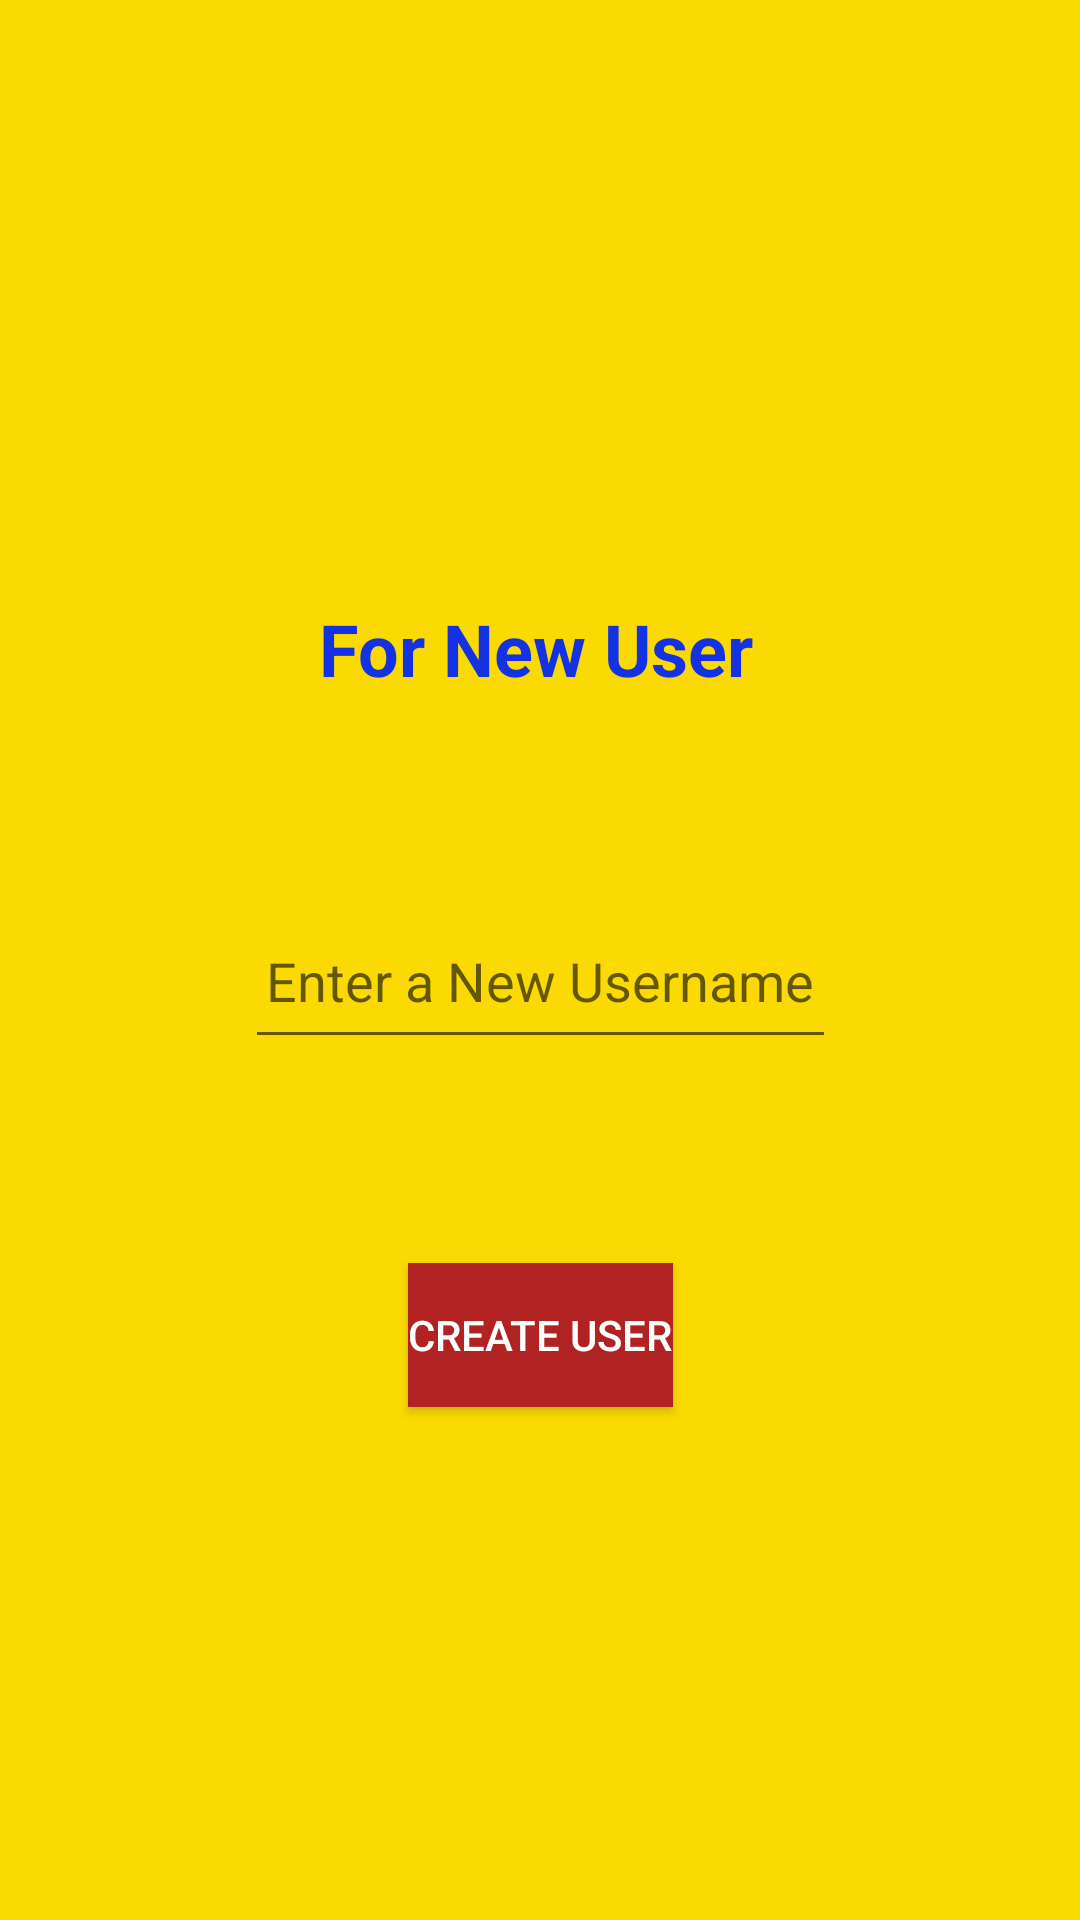

Reconstruct the res/layout file that produces this screen, plus the resources it refers to.
<!-- AndroidManifest.xml: application theme Theme.Combined -->
<!-- res/layout/activity_create_user.xml -->
<?xml version="1.0" encoding="utf-8"?>
<androidx.constraintlayout.widget.ConstraintLayout xmlns:android="http://schemas.android.com/apk/res/android"
    xmlns:app="http://schemas.android.com/apk/res-auto"
    xmlns:tools="http://schemas.android.com/tools"
    android:layout_width="match_parent"
    android:layout_height="match_parent"
    android:background="#FBDA03"
    tools:context=".Authentication.CreateUser">

    <Button
        android:id="@+id/createBtn"
        android:layout_width="wrap_content"
        android:layout_height="wrap_content"
        android:layout_marginTop="68dp"
        android:background="#8BC34A"
        android:backgroundTint="#B12222"
        android:text="Create User"
        android:textColor="@color/white"
        app:layout_constraintEnd_toEndOf="parent"
        app:layout_constraintStart_toStartOf="parent"
        app:layout_constraintTop_toBottomOf="@+id/newUserText"
        tools:ignore="TextContrastCheck" />

    <EditText
        android:id="@+id/newUserText"
        android:layout_width="197dp"
        android:layout_height="55dp"
        android:layout_marginTop="64dp"
        android:ems="10"
        android:hint="Enter a New Username"
        android:inputType="textPersonName"
        android:textAlignment="center"
        app:layout_constraintEnd_toEndOf="parent"
        app:layout_constraintStart_toStartOf="parent"
        app:layout_constraintTop_toBottomOf="@+id/textView3" />

    <TextView
        android:id="@+id/textView3"
        android:layout_width="200dp"
        android:layout_height="34dp"
        android:layout_marginTop="200dp"
        android:text="For New User"
        android:textAlignment="center"
        android:textColor="#1232E3"
        android:textSize="24sp"
        android:textStyle="bold"
        app:layout_constraintEnd_toEndOf="parent"
        app:layout_constraintHorizontal_bias="0.492"
        app:layout_constraintStart_toStartOf="parent"
        app:layout_constraintTop_toTopOf="parent" />

</androidx.constraintlayout.widget.ConstraintLayout>
<!-- resources referenced by this layout -->
<resources>
  <color name="white">#FFFFFFFF</color>
  <style name="Theme.Combined" parent="Theme.MaterialComponents.DayNight.DarkActionBar">
          
          <item name="colorPrimary">@color/purple_500</item>
          <item name="colorPrimaryVariant">@color/purple_700</item>
          <item name="colorOnPrimary">@color/white</item>
          
          <item name="colorSecondary">@color/teal_200</item>
          <item name="colorSecondaryVariant">@color/teal_700</item>
          <item name="colorOnSecondary">@color/black</item>
          
          <item name="android:statusBarColor">?attr/colorPrimaryVariant</item>
          
      </style>
  <color name="purple_500">#FF6200EE</color>
  <color name="purple_700">#FF3700B3</color>
  <color name="teal_200">#FF03DAC5</color>
  <color name="teal_700">#FF018786</color>
  <color name="black">#FF000000</color>
</resources>
